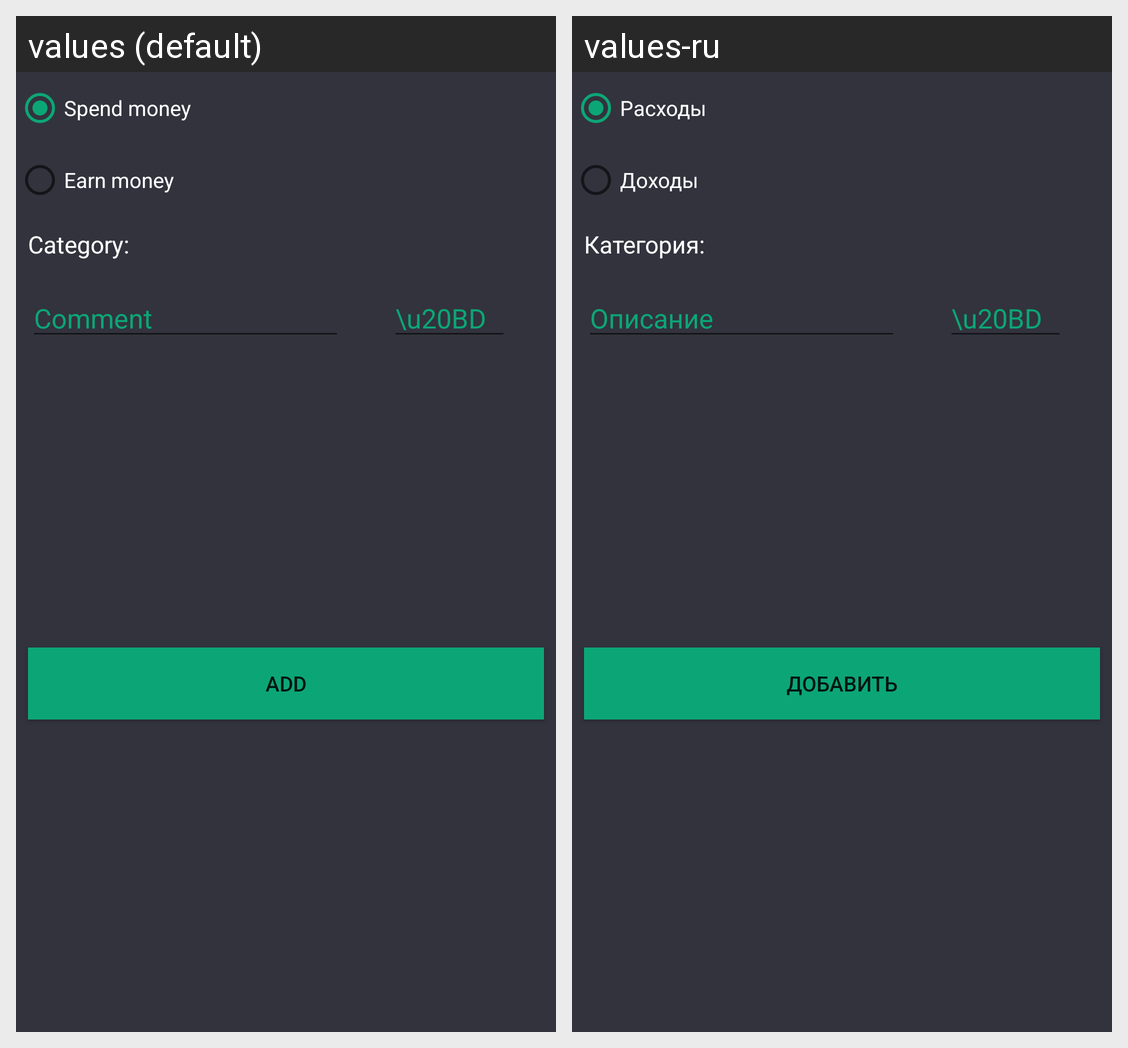

Here is an Android app screen in its default locale and in the app's own translations. Write out the translated-string differences for the strings that appear on this screen.
Android screen res/layout/add_fragment.xml rendered under 2 locales, left to right: values (default), values-ru. Device: Nexus 5 (rendered at 1080×1920; each locale shown at half size, 540×960, under a caption strip naming it); theme AppTheme.
Strings drawn on this screen, with the default value and each locale's value (text and hints the layout hard-codes, and strings that could not be matched under every locale, appear in the picture but are not listed):

spend_money
  values: Spend money
  values-ru: Расходы

earn_money
  values: Earn money
  values-ru: Доходы

comment
  values: Comment
  values-ru: Описание

add
  values: ADD
  values-ru: Добавить

category
  values: Category:
  values-ru: Категория:
